4-way image classification set "data" from GitHub (saiwho/ikea-dataset-classification); label vocabulary: bed, chair, dinnerware, wardrobe.

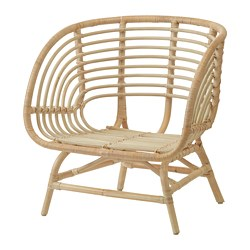
Label: chair

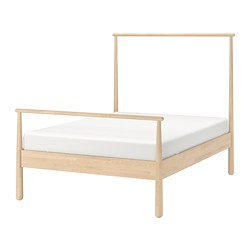
Label: bed

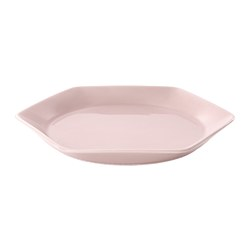
Label: dinnerware

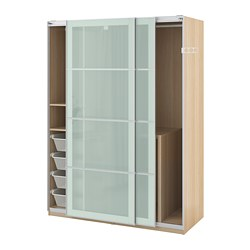
Label: wardrobe

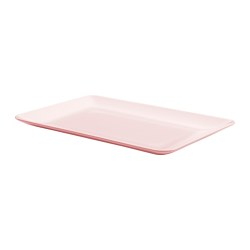
Label: dinnerware

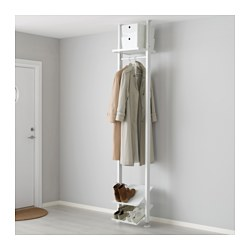
Label: wardrobe
